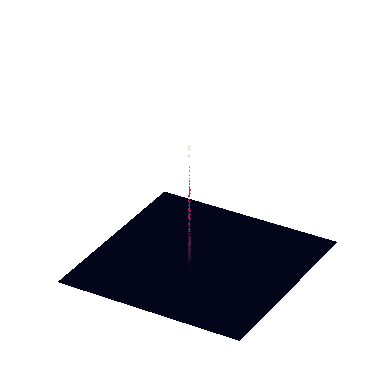

This chart was generated by the following Python code:
import numpy as np
import matplotlib.pyplot as plt
import seaborn as sns
sns.set()
sns.set_style('white')

from matplotlib import animation

x = np.linspace(0,1,101)
y = np.linspace(0,1,101)
X,Y = np.meshgrid(x,y)
u = np.zeros((101,101))
u[40,50] = 100
fig = plt.figure()
ax = plt.axes(projection='3d')
ax._axis3don = False
c = ax.contourf3D(X,Y,u,1000)

def ans(f):
    global u, c

    #Time is not defined as the animation will do the loop for T times.
    for j in range(1, 100):
        for i in range(1, 100):
            u[i,j] += (u[i+1,j] + u[i,j+1] + u[i-1,j] + u[i,j-1] - 4*u[i,j])/4
    for xx in c.collections:
        xx.remove()
    c = ax.contourf3D(X,Y,u,1000)
    return c

anim = animation.FuncAnimation(fig, ans, frames=100)
plt.show()